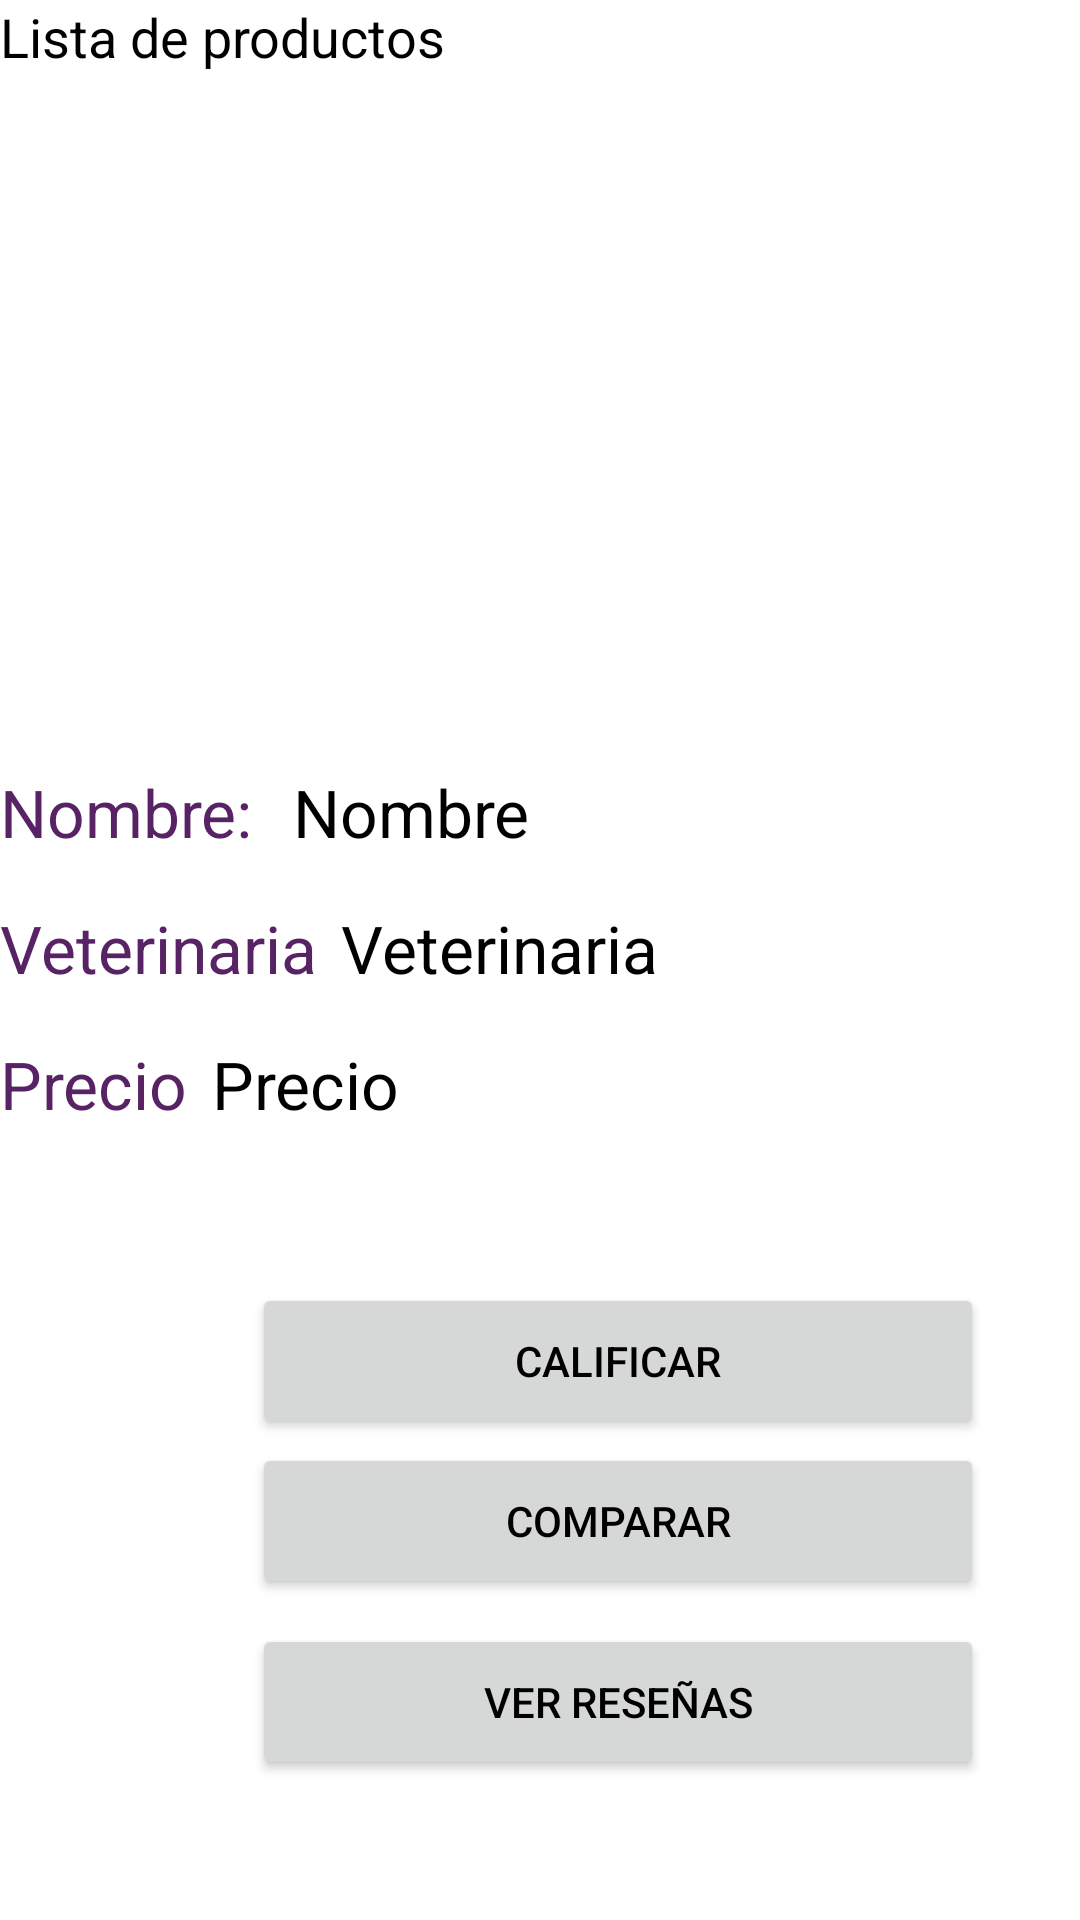

Produce the Android XML layout that renders to this screen, including the resource entries it uses.
<!-- AndroidManifest.xml: application theme Theme.Petlocale_final -->
<!-- res/layout/activity_usuario_main_productos_info.xml -->
<?xml version="1.0" encoding="utf-8"?>
<androidx.constraintlayout.widget.ConstraintLayout xmlns:android="http://schemas.android.com/apk/res/android"
    xmlns:app="http://schemas.android.com/apk/res-auto"
    xmlns:tools="http://schemas.android.com/tools"
    android:layout_width="match_parent"
    android:layout_height="match_parent"
    tools:context=".UsuarioMainProductosInfo">

    <ImageView
        android:id="@+id/main_product_detailed"
        android:layout_width="294dp"
        android:layout_height="222dp"
        android:layout_marginTop="11dp"
        android:layout_marginBottom="28dp"
        app:layout_constraintBottom_toBottomOf="@+id/main_name_product_detailed_info"
        app:layout_constraintEnd_toEndOf="parent"
        app:layout_constraintHorizontal_bias="0.495"
        app:layout_constraintStart_toStartOf="parent"
        app:layout_constraintTop_toBottomOf="@+id/textView7"
        app:srcCompat="@mipmap/petlocaleicon" />

    <TextView
        android:textSize="22dp"
        android:id="@+id/main_name_product_detailed_info"
        android:layout_width="wrap_content"
        android:layout_height="wrap_content"
        android:layout_marginTop="256dp"
        android:text="Nombre: "
        android:textColor="#572364"
        app:layout_constraintTop_toTopOf="parent"
        tools:layout_editor_absoluteX="56dp" />

    <TextView
        android:id="@+id/main_name_product_detailed_info2"
        android:layout_width="wrap_content"
        android:layout_height="wrap_content"
        android:layout_marginStart="8dp"
        android:layout_marginTop="256dp"
        android:text="Nombre"
        android:textColor="#000000"
        android:textSize="22dp"
        app:layout_constraintStart_toEndOf="@+id/main_name_product_detailed_info"
        app:layout_constraintTop_toTopOf="parent" />

    <TextView
        android:textSize="22dp"
        android:id="@+id/main_name_vet_product_detailed_info"
        android:layout_width="wrap_content"
        android:layout_height="wrap_content"
        android:layout_marginTop="16dp"
        android:text="Veterinaria"
        android:textColor="#572364"
        app:layout_constraintTop_toBottomOf="@+id/main_name_product_detailed_info2"
        tools:layout_editor_absoluteX="56dp" />

    <TextView
        android:textSize="22dp"
        android:id="@+id/main_name_vet_product_detailed_info2"
        android:layout_width="wrap_content"
        android:layout_height="wrap_content"
        android:layout_marginStart="8dp"
        android:layout_marginTop="16dp"
        android:text="Veterinaria"
        android:textColor="#000000"
        app:layout_constraintStart_toEndOf="@+id/main_name_vet_product_detailed_info"
        app:layout_constraintTop_toBottomOf="@+id/main_name_product_detailed_info2" />

    <TextView
        android:textSize="22dp"
        android:id="@+id/main_precio_product_detailed_info"
        android:layout_width="wrap_content"
        android:layout_height="wrap_content"
        android:layout_marginTop="16dp"
        android:text="Precio"
        android:textColor="#572364"
        app:layout_constraintTop_toBottomOf="@+id/main_name_vet_product_detailed_info2"
        tools:layout_editor_absoluteX="56dp" />

    <TextView
        android:textSize="22dp"
        android:id="@+id/main_precio_product_detailed_info2"
        android:layout_width="wrap_content"
        android:layout_height="wrap_content"
        android:layout_marginStart="8dp"
        android:layout_marginTop="16dp"
        android:text="Precio"
        android:textColor="#000000"
        app:layout_constraintStart_toEndOf="@+id/main_precio_product_detailed_info"
        app:layout_constraintTop_toBottomOf="@+id/main_name_vet_product_detailed_info2" />

    <Button
        android:id="@+id/rateButton"
        android:layout_width="244dp"
        android:layout_height="52dp"
        android:layout_marginStart="84dp"
        android:layout_marginTop="24dp"
        android:text="Calificar"
        app:layout_constraintBottom_toBottomOf="parent"
        app:layout_constraintStart_toStartOf="parent"
        app:layout_constraintTop_toBottomOf="@+id/main_precio_product_detailed_info"
        app:layout_constraintVertical_bias="0.148" />

    <Button
        android:id="@+id/compararButton"
        android:layout_width="244dp"
        android:layout_height="52dp"
        android:layout_marginStart="84dp"
        android:layout_marginTop="24dp"
        android:text="Comparar"
        app:layout_constraintBottom_toBottomOf="parent"
        app:layout_constraintStart_toStartOf="parent"
        app:layout_constraintTop_toBottomOf="@+id/main_precio_product_detailed_info"
        app:layout_constraintVertical_bias="0.431" />

    <Button
        android:id="@+id/opinionesProductButton"
        android:layout_width="244dp"
        android:layout_height="52dp"
        android:layout_marginStart="84dp"
        android:text="Ver reseñas"
        app:layout_constraintBottom_toBottomOf="parent"
        app:layout_constraintStart_toStartOf="parent"
        app:layout_constraintTop_toBottomOf="@+id/compararButton"
        app:layout_constraintVertical_bias="0.15" />

    <TextView
        android:id="@+id/nit_usuario_main_product"
        android:layout_width="wrap_content"
        android:layout_height="wrap_content"
        android:text="TextView"
        android:visibility="invisible"
        tools:layout_editor_absoluteX="16dp"
        tools:layout_editor_absoluteY="48dp" />

    <TextView
        android:id="@+id/textView7MainProductosInfo"
        android:layout_width="wrap_content"
        android:layout_height="wrap_content"
        android:text="Lista de productos"
        android:textColor="#000000"
        android:textSize="18dp"
        app:layout_constraintStart_toStartOf="parent"
        app:layout_constraintTop_toTopOf="parent" />

</androidx.constraintlayout.widget.ConstraintLayout>
<!-- resources referenced by this layout -->
<resources>
  <style name="Theme.Petlocale_final" parent="Theme.MaterialComponents.DayNight.DarkActionBar">
          
          <item name="colorPrimary">@color/purple_500</item>
          <item name="colorPrimaryVariant">@color/purple_700</item>
          <item name="colorOnPrimary">@color/black</item>
          
          <item name="colorSecondary">@color/teal_200</item>
          <item name="colorSecondaryVariant">@color/teal_700</item>
          <item name="colorOnSecondary">@color/black</item>
          
          <item name="android:statusBarColor" tools:targetApi="l">?attr/colorPrimaryVariant</item>
          
      </style>
  <!-- not gathered from this repository: default colours our renderer supplied (Android Studio template values) -->
  <color name="purple_500">#FF6200EE</color>
  <color name="purple_700">#FF3700B3</color>
  <color name="teal_200">#FF03DAC5</color>
  <color name="teal_700">#FF018786</color>
  <color name="black">#FF000000</color>
</resources>
